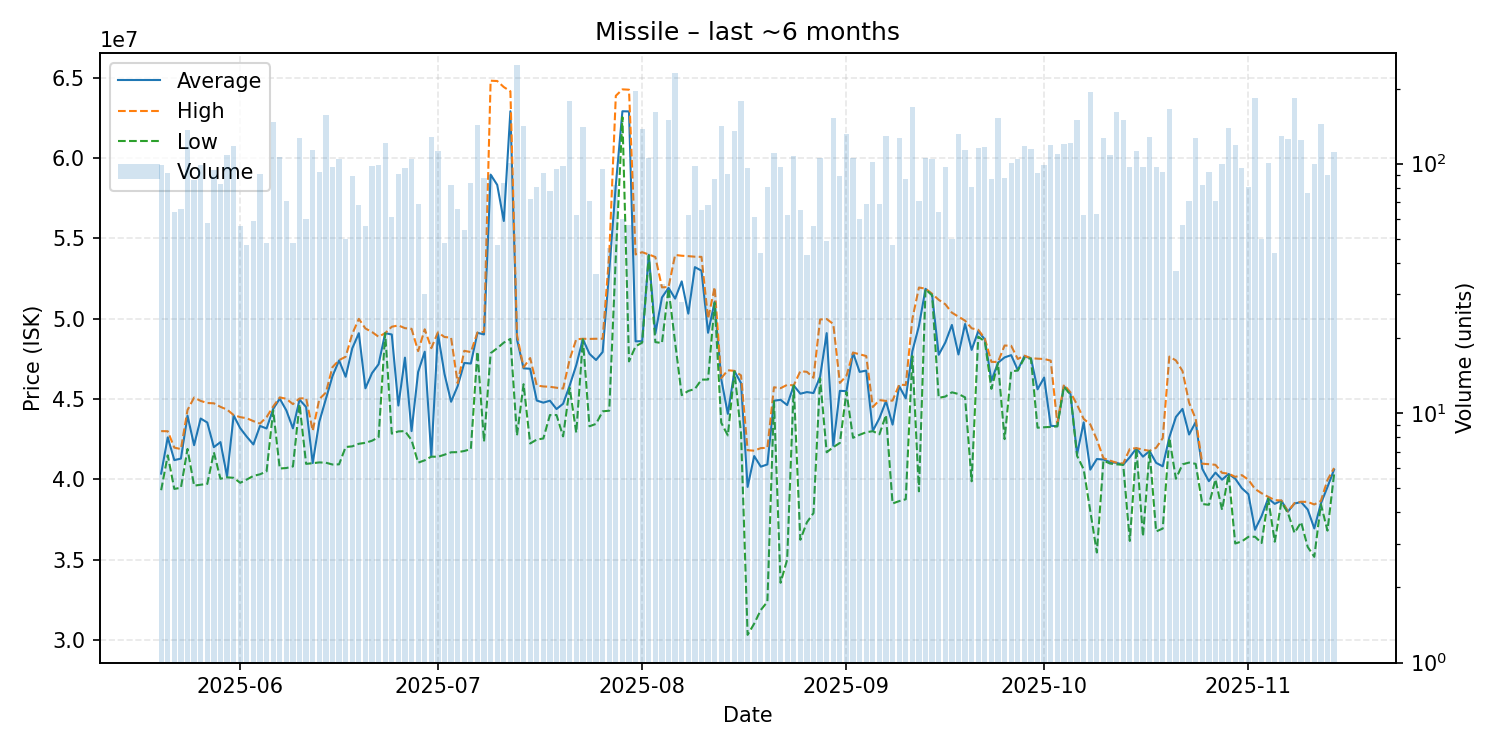

The table this chart was drawn from, first rows:
date, average, highest, lowest, order_count, volume
2025-05-20, 40353333, 43000000, 39320000, 34, 99
2025-05-21, 42609565, 42990000, 41490000, 33, 92
2025-05-22, 41192031, 41970000, 39400000, 40, 64
2025-05-23, 41289091, 41880000, 39470000, 47, 66
2025-05-24, 43960000, 44310000, 41890000, 71, 137
2025-05-25, 42122209, 45090000, 39600000, 48, 86
2025-05-26, 43781818, 44880000, 39660000, 52, 99
2025-05-27, 43533448, 44750000, 39710000, 42, 58
2025-05-28, 42000000, 44730000, 41680000, 53, 94
2025-05-29, 42314217, 44510000, 40030000, 38, 83
2025-05-30, 40180000, 44340000, 40120000, 58, 108
2025-05-31, 43975000, 44000000, 40090000, 71, 118
2025-06-01, 43180714, 43870000, 39780000, 42, 56
2025-06-02, 42646170, 43800000, 39985000, 35, 47
2025-06-03, 42167797, 43620000, 40210000, 44, 59
2025-06-04, 43320000, 43470000, 40310000, 52, 91
2025-06-05, 43163125, 43870000, 40490000, 43, 48
2025-06-06, 44380000, 44530000, 44290000, 69, 147
2025-06-07, 45020000, 45100000, 40670000, 61, 106
2025-06-08, 44288451, 45010000, 40700000, 47, 71
2025-06-09, 43170833, 44680000, 40800000, 34, 48
2025-06-10, 44960000, 45030000, 44670000, 63, 127
2025-06-11, 44499833, 45050000, 40960000, 37, 60
2025-06-12, 41010000, 43020000, 41000000, 48, 113
2025-06-13, 43582473, 44990000, 41050000, 46, 93
2025-06-14, 45005000, 45400000, 41030000, 72, 156
2025-06-15, 46420515, 46980000, 40920000, 50, 97
2025-06-16, 47400000, 47420000, 40930000, 42, 104
2025-06-17, 46383000, 47630000, 42010000, 44, 50
2025-06-18, 48151236, 49050000, 42050000, 65, 89
2025-06-19, 49097059, 49990000, 42210000, 51, 68
2025-06-20, 45665000, 49390000, 42270000, 31, 56
2025-06-21, 46610510, 49170000, 42400000, 51, 98
2025-06-22, 47162525, 48875000, 42620000, 51, 99
2025-06-23, 49100000, 49100000, 49100000, 45, 121
2025-06-24, 49015902, 49500000, 42840000, 47, 61
2025-06-25, 44591538, 49580000, 42980000, 36, 91
2025-06-26, 47573854, 49410000, 43000000, 60, 96
2025-06-27, 43000000, 49370000, 42440000, 51, 104
2025-06-28, 46679710, 47980000, 41035000, 39, 69
2025-06-29, 47944000, 49340000, 41180000, 29, 30
2025-06-30, 41420000, 48165000, 41410000, 47, 128
2025-07-01, 49080000, 49150000, 41400000, 42, 112
2025-07-02, 46558125, 48860000, 41530000, 36, 48
2025-07-03, 44827927, 48820000, 41680000, 41, 82
2025-07-04, 45805303, 45980000, 41690000, 40, 66
2025-07-05, 47243333, 48000000, 41760000, 46, 54
2025-07-06, 47207738, 47920000, 41880000, 39, 84
2025-07-07, 49120000, 49140000, 47950000, 71, 143
2025-07-08, 49018182, 49180000, 42350000, 55, 88
2025-07-09, 58972444, 64820000, 47850000, 45, 90
2025-07-10, 58332128, 64800000, 48160000, 31, 47
2025-07-11, 56084048, 64425000, 48510000, 51, 84
2025-07-12, 62920000, 64160000, 48740000, 51, 101
2025-07-13, 48710000, 48980000, 42730000, 93, 249
2025-07-14, 46910000, 46970000, 45920000, 61, 142
2025-07-15, 46881111, 47550000, 42230000, 44, 72
2025-07-16, 44903704, 45840000, 42470000, 42, 81
2025-07-17, 44772174, 45780000, 42540000, 53, 92
2025-07-18, 44895256, 45760000, 44000000, 51, 78
... 119 more rows
